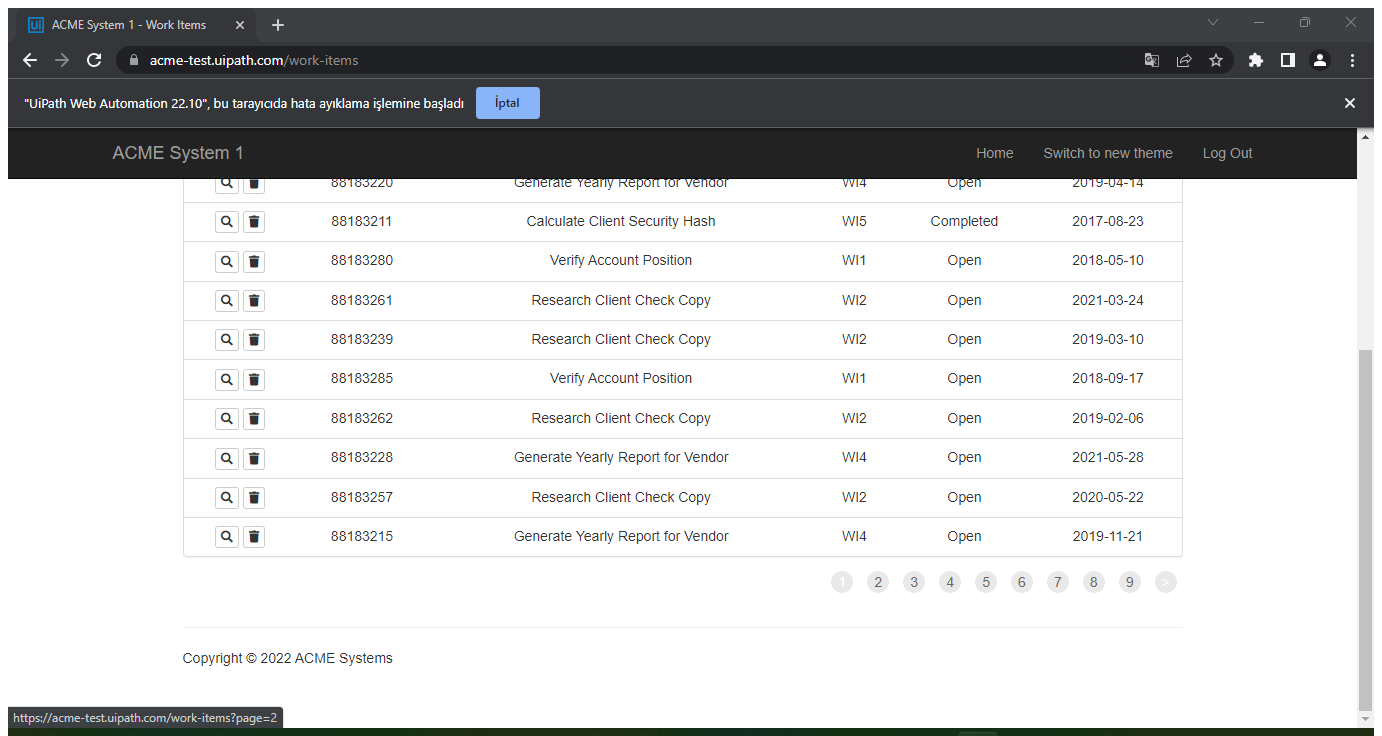
Task: Robotic Enterprise Framework
Workflow: System1_ScrapeDataTable

Step 1: Attach Browser 'ACMESyste Page' in window 'ACME System 1 - Work Items' (chrome.exe)

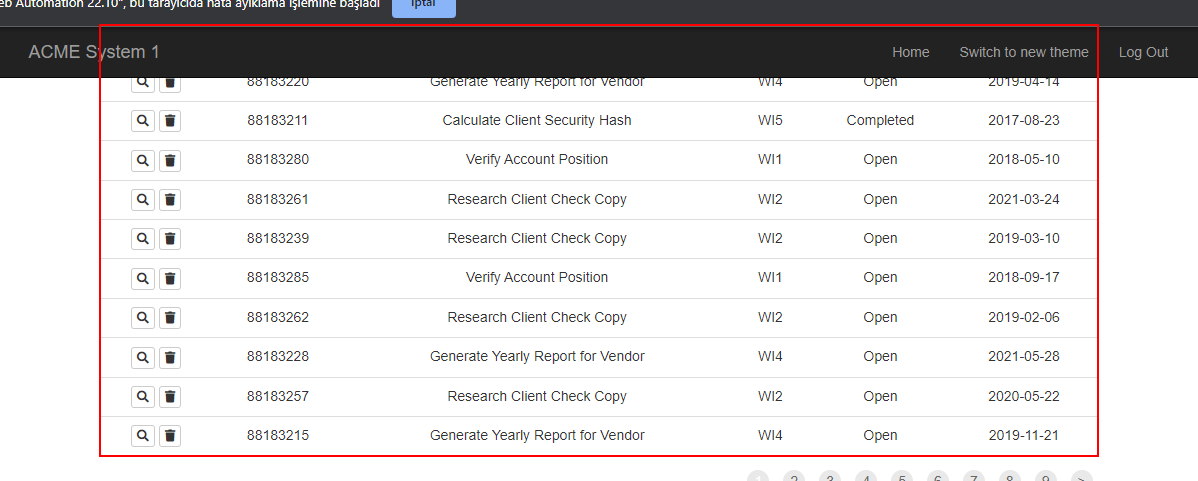
Step 2: get-text from the table